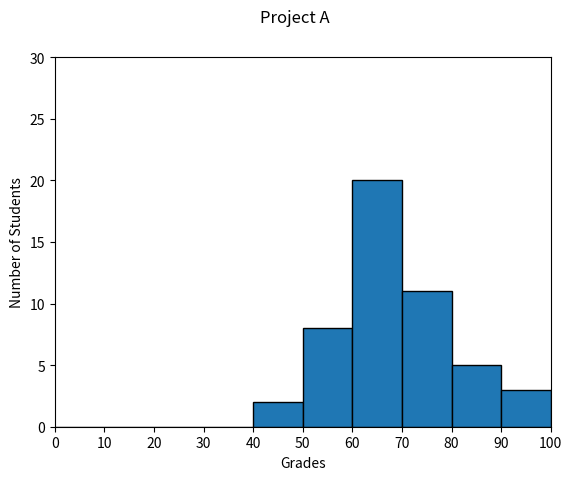

Here is the Python script that generated this plot:
#!/usr/bin/env python3
import numpy as np
import matplotlib.pyplot as plt

np.random.seed(5)
student_grades = np.random.normal(68, 15, 50)

plt.xlabel('Grades')
plt.ylabel('Number of Students')
plt.suptitle('Project A')
plt.xlim(0, 100)
plt.ylim(0, 30)
plt.hist(student_grades, bins=10, edgecolor='black', range=(0,100))
plt.xticks(np.arange(0, 110, step=10))
plt.show()
